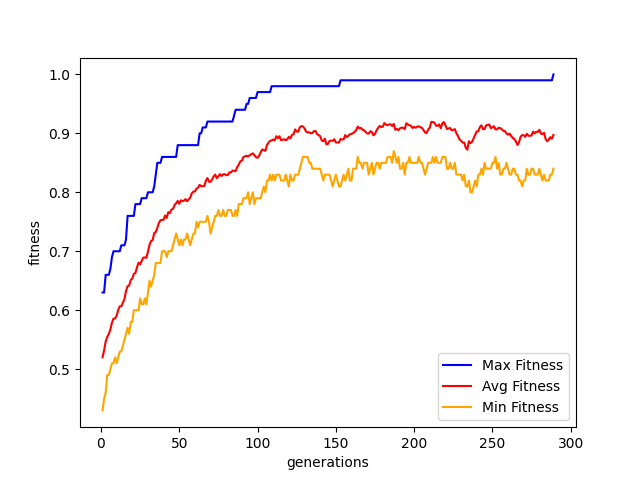

The table this chart was drawn from, first rows:
Generation, Max Fitness, Avg Fitness, Min Fitness, 
1, 0.63, 0.5201, 0.43, 
2, 0.63, 0.5319, 0.45, 
3, 0.66, 0.5469, 0.46, 
4, 0.66, 0.5545, 0.49, 
5, 0.66, 0.5595, 0.49, 
6, 0.67, 0.5671, 0.5, 
7, 0.69, 0.5787, 0.51, 
8, 0.7, 0.5858, 0.51, 
9, 0.7, 0.5857, 0.52, 
10, 0.7, 0.5908, 0.51, 
11, 0.7, 0.6004, 0.52, 
12, 0.7, 0.6066, 0.53, 
13, 0.71, 0.6066, 0.53, 
14, 0.71, 0.6129, 0.54, 
15, 0.71, 0.6189, 0.55, 
16, 0.72, 0.6327, 0.56, 
17, 0.76, 0.6407, 0.57, 
18, 0.76, 0.6416, 0.56, 
19, 0.76, 0.6512, 0.58, 
20, 0.76, 0.6539, 0.58, 
21, 0.76, 0.6615, 0.6, 
22, 0.78, 0.6633, 0.6, 
23, 0.78, 0.6725, 0.6, 
24, 0.78, 0.6807, 0.6, 
25, 0.78, 0.6779, 0.62, 
26, 0.79, 0.6833, 0.61, 
27, 0.79, 0.6891, 0.61, 
28, 0.79, 0.6895, 0.62, 
29, 0.79, 0.689, 0.61, 
30, 0.8, 0.6992, 0.63, 
31, 0.8, 0.711, 0.65, 
32, 0.8, 0.7174, 0.64, 
33, 0.8, 0.7187, 0.65, 
34, 0.81, 0.7309, 0.66, 
35, 0.83, 0.7325, 0.68, 
36, 0.85, 0.7399, 0.68, 
37, 0.85, 0.7481, 0.68, 
38, 0.85, 0.7525, 0.68, 
39, 0.86, 0.7532, 0.7, 
40, 0.86, 0.7534, 0.7, 
41, 0.86, 0.7607, 0.7, 
42, 0.86, 0.7567, 0.69, 
43, 0.86, 0.7663, 0.7, 
44, 0.86, 0.7649, 0.7, 
45, 0.86, 0.7707, 0.7, 
46, 0.86, 0.7718, 0.71, 
47, 0.86, 0.7782, 0.72, 
48, 0.86, 0.7814, 0.73, 
49, 0.88, 0.7854, 0.72, 
50, 0.88, 0.7805, 0.71, 
51, 0.88, 0.7864, 0.72, 
52, 0.88, 0.7851, 0.71, 
53, 0.88, 0.7857, 0.72, 
54, 0.88, 0.7885, 0.72, 
55, 0.88, 0.7848, 0.73, 
56, 0.88, 0.788, 0.72, 
57, 0.88, 0.7909, 0.71, 
58, 0.88, 0.7983, 0.72, 
59, 0.88, 0.8012, 0.73, 
60, 0.88, 0.8014, 0.73, 
... 229 more rows
